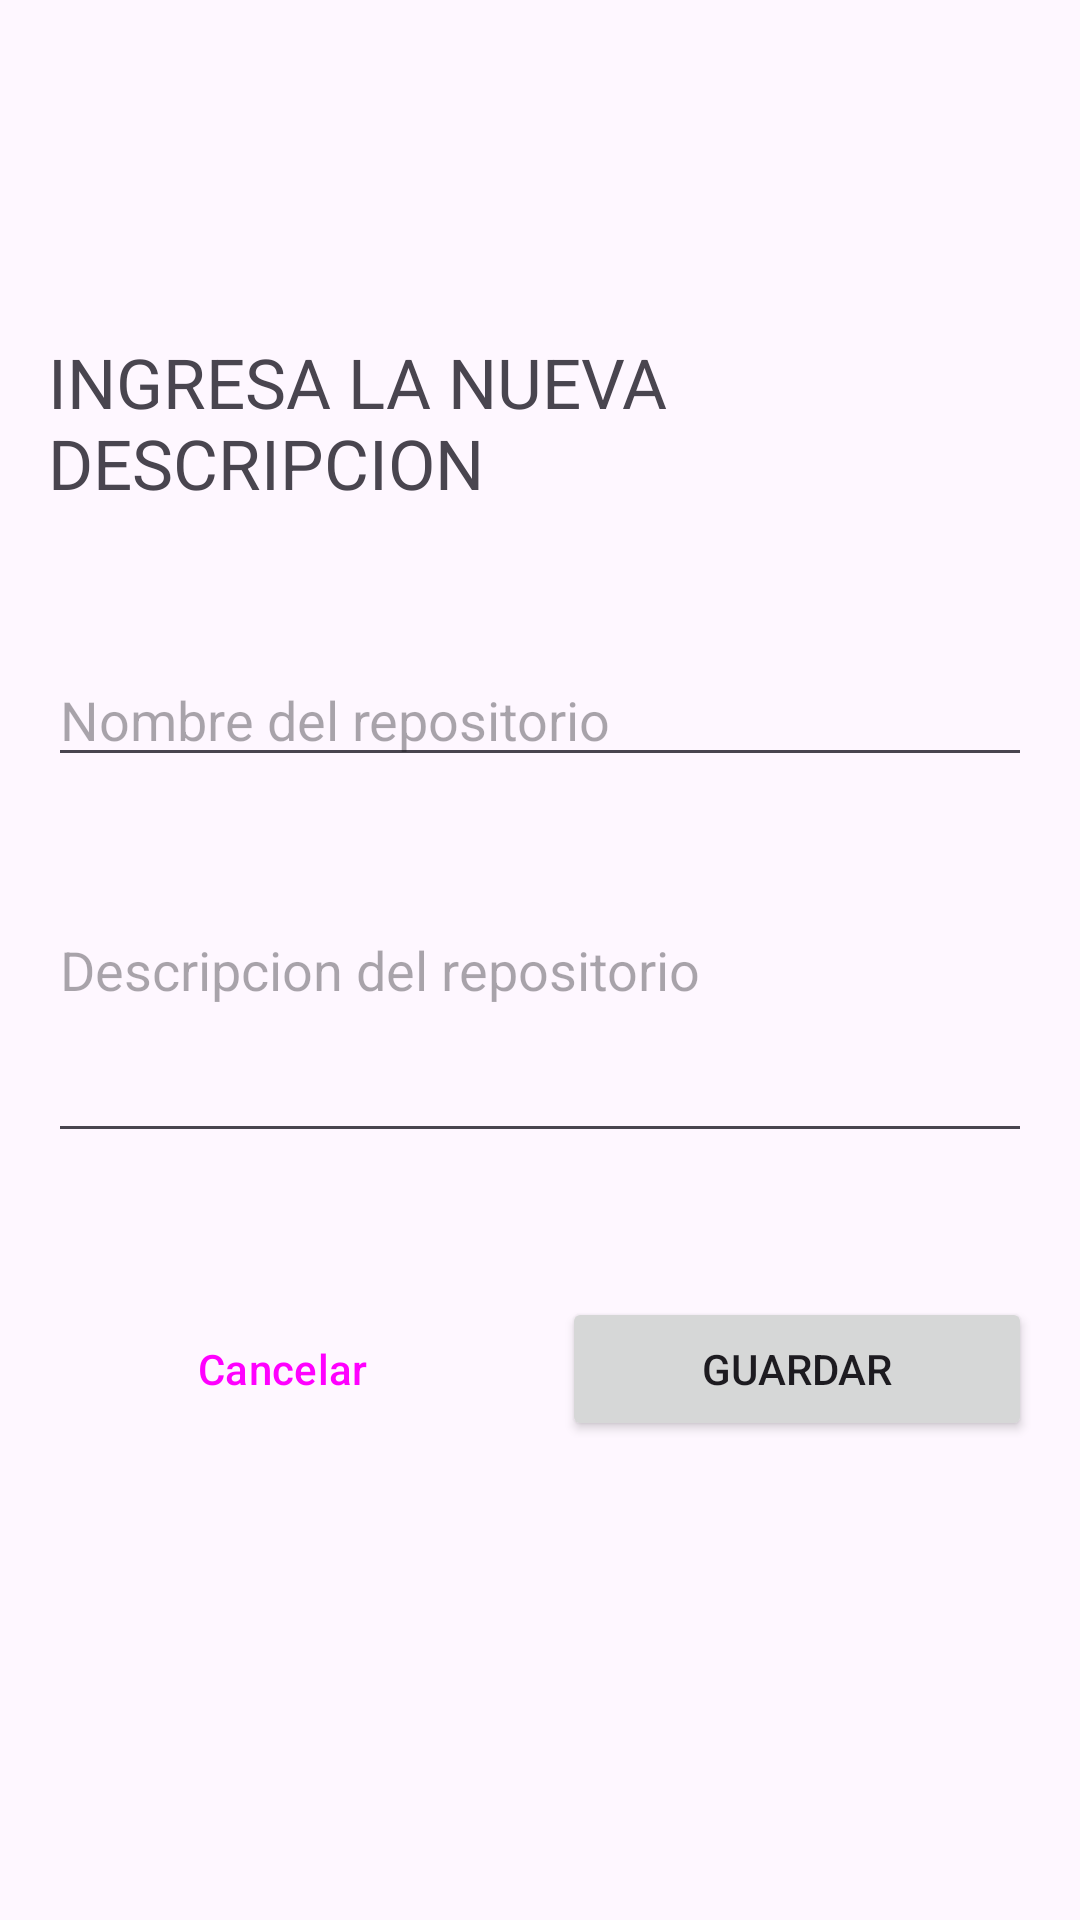

Layout XML and referenced resources for this Android screen:
<!-- AndroidManifest.xml: application theme Theme.GithubClient -->
<!-- res/layout/activity_repo_modify.xml -->
<?xml version="1.0" encoding="utf-8"?>
<androidx.constraintlayout.widget.ConstraintLayout xmlns:android="http://schemas.android.com/apk/res/android"
    xmlns:app="http://schemas.android.com/apk/res-auto"
    xmlns:tools="http://schemas.android.com/tools"
    android:id="@+id/main"
    android:layout_width="match_parent"
    android:layout_height="match_parent"
    tools:context=".RepoModify">

    <LinearLayout
        android:layout_width="match_parent"
        android:layout_height="wrap_content"
        android:layout_margin="16dp"
        android:orientation="vertical"
        app:layout_constraintBottom_toBottomOf="parent"
        app:layout_constraintEnd_toEndOf="parent"
        app:layout_constraintStart_toStartOf="parent"
        app:layout_constraintTop_toTopOf="parent">

        <TextView
            android:id="@+id/repo_name_text"
            android:layout_width="match_parent"
            android:layout_height="wrap_content"
            android:paddingBottom="48dp"
            android:textSize="23sp"
            android:text="@string/suggest_description" />

        <EditText
            android:id="@+id/name_repo_input_form"
            android:layout_width="match_parent"
            android:layout_height="wrap_content"
            android:clickable="false"
            android:focusable="false"
            android:hint="@string/repo_name"
            android:inputType="text" />

        <EditText
            android:id="@+id/description_repo_input_form"
            android:layout_width="match_parent"
            android:layout_height="wrap_content"
            android:hint="@string/repo_descripcion"
            android:inputType="textMultiLine"
            android:lines="5" />

        <LinearLayout
            android:layout_width="match_parent"
            android:layout_height="wrap_content"
            android:orientation="horizontal"
            android:paddingVertical="48dp">

            <Button
                android:id="@+id/button_cancel_repo"
                style="?attr/materialButtonOutlinedStyle"
                android:layout_width="0dp"
                android:layout_height="wrap_content"
                android:layout_weight="1"
                android:text="@string/cancel" />

            <Space
                android:layout_width="15dp"
                android:layout_height="match_parent" />

            <Button
                android:id="@+id/button_save_repo"
                android:layout_width="0dp"
                android:layout_height="wrap_content"
                android:layout_weight="1"
                android:text="@string/save" />

        </LinearLayout>
    </LinearLayout>
</androidx.constraintlayout.widget.ConstraintLayout>
<!-- resources referenced by this layout -->
<resources>
  <string name="cancel">Cancelar</string>
  <string name="repo_descripcion">Descripcion del repositorio</string>
  <string name="repo_name">Nombre del repositorio</string>
  <string name="save">Guardar</string>
  <string name="suggest_description">INGRESA LA NUEVA DESCRIPCION</string>
  <style name="Theme.GithubClient" parent="Base.Theme.GithubClient" />
  <style name="Base.Theme.GithubClient" parent="Theme.Material3.DayNight.NoActionBar">
          
           <item name="colorPrimary">@color/color_button_armando</item>
           <item name="colorSecondary">@color/color_button_armando</item>
      </style>
  <color name="color_button_armando">#dd0074</color>&gt;
</resources>
